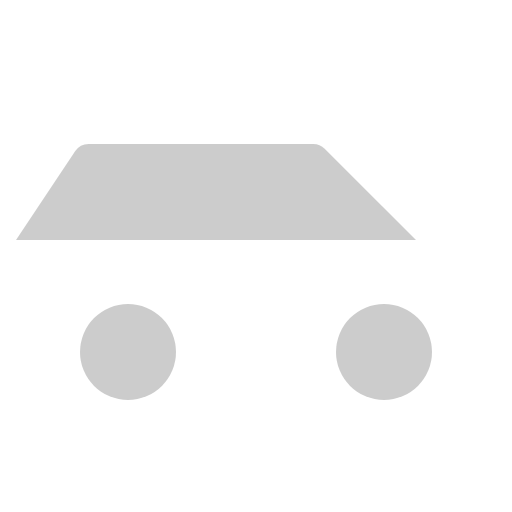
t = 0.00 s
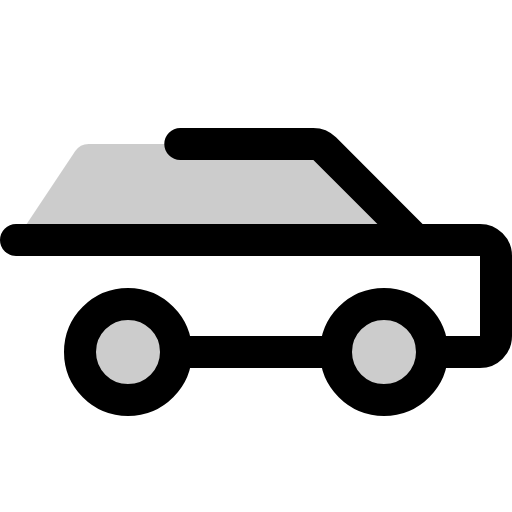
t = 0.38 s
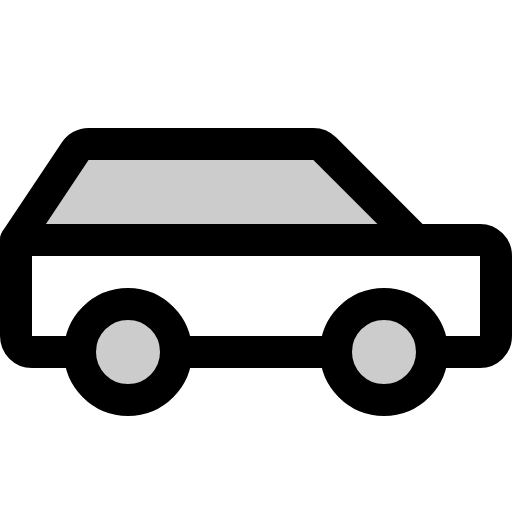
t = 1.13 s
t = 1.50 s: frame unchanged from t = 1.13 s, image omitted
t = 1.88 s: frame unchanged from t = 1.13 s, image omitted
t = 2.63 s: frame unchanged from t = 1.13 s, image omitted

The animated SVG that drew these frames (rendered in a browser with its animation timeline set to each time). Animation: 1 CSS @keyframes rule; one cycle of 3.00 s, repeats indefinitely.

<svg xmlns="http://www.w3.org/2000/svg" viewBox="0 0 256 256">
  <style>
    .draw-line {
      stroke-dasharray: 2000;
      stroke-dashoffset: 0;
    }
    svg:hover .draw-line {
      animation: phosphor-draw-in 3s ease-in-out infinite alternate;
    }
    @keyframes phosphor-draw-in {
      0%   { stroke-dashoffset: 2000; }
      50%  { stroke-dashoffset: 0; }
      100% { stroke-dashoffset: 0; }
    }
  </style><rect width="256" height="256" fill="none"/><circle cx="64" cy="176" r="24" opacity="0.2"/><circle cx="192" cy="176" r="24" opacity="0.2"/><path d="M208,120,162.34,74.34A8,8,0,0,0,156.69,72H44.28a8,8,0,0,0-6.65,3.56L8,120Z" opacity="0.2"/><circle cx="64" cy="176" r="24" fill="none" stroke="currentColor" stroke-linecap="round" stroke-linejoin="round" stroke-width="16" class="draw-line"/><circle cx="192" cy="176" r="24" fill="none" stroke="currentColor" stroke-linecap="round" stroke-linejoin="round" stroke-width="16" class="draw-line"/><line x1="88" y1="176" x2="168" y2="176" fill="none" stroke="currentColor" stroke-linecap="round" stroke-linejoin="round" stroke-width="16" class="draw-line"/><path d="M216,176h24a8,8,0,0,0,8-8V128a8,8,0,0,0-8-8H208L162.34,74.34A8,8,0,0,0,156.69,72H44.28a8,8,0,0,0-6.65,3.56L8,120v48a8,8,0,0,0,8,8H40" fill="none" stroke="currentColor" stroke-linecap="round" stroke-linejoin="round" stroke-width="16" class="draw-line"/><line x1="208" y1="120" x2="8" y2="120" fill="none" stroke="currentColor" stroke-linecap="round" stroke-linejoin="round" stroke-width="16" class="draw-line"/></svg>
